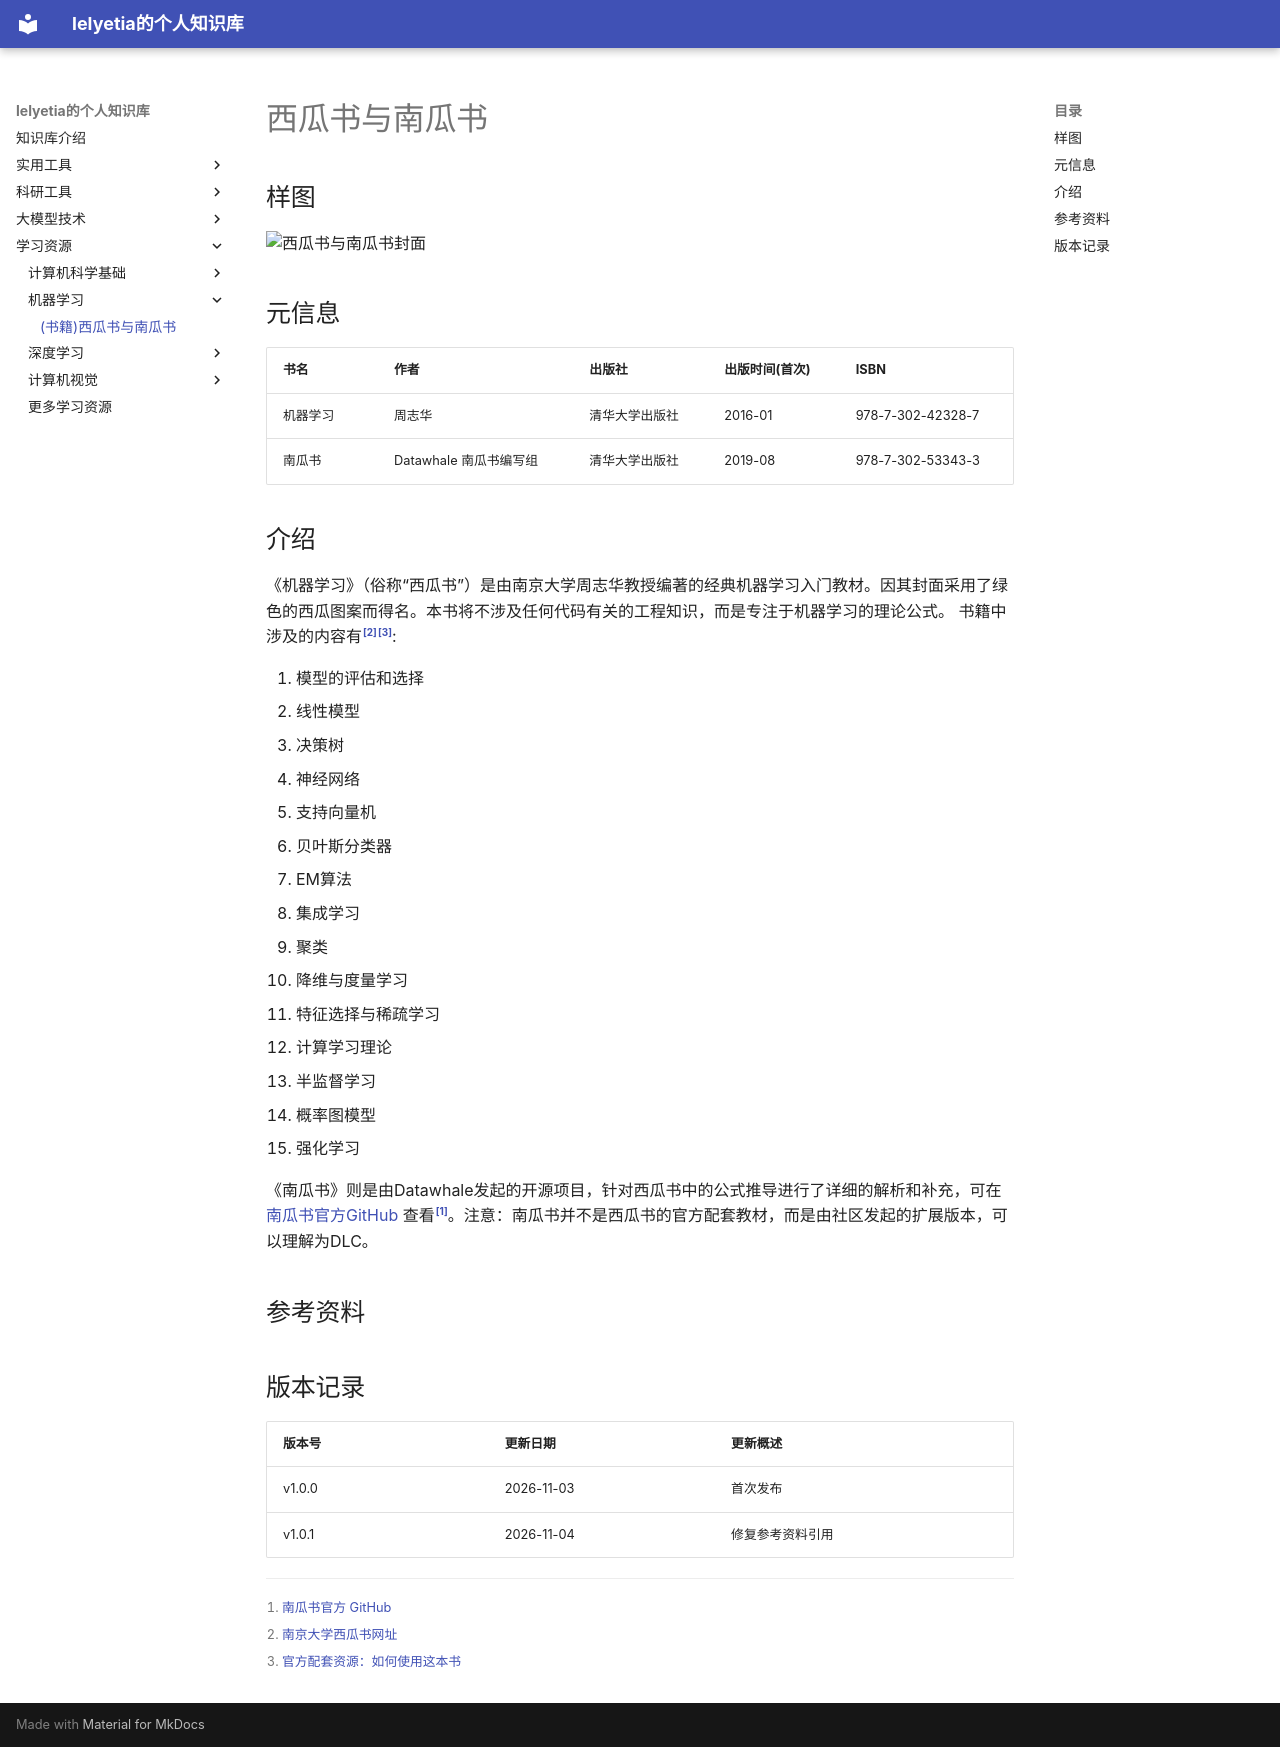

repository: lelyetia/lelyetia-knowledge · page: learning-resources/machine-learning/machine-learning-watermelon-pumpkin/index.html · generator: mkdocs

# 西瓜书与南瓜书

## 样图

![西瓜书与南瓜书封面](../../assets/images/learning-resources/machine-learning-watermelon-pumpkin.png){ width="280" loading="lazy" }

## 元信息

| 书名 | 作者 | 出版社 | 出版时间(首次) | ISBN |
| --- | --- | --- | --- | --- |
| 机器学习 | 周志华 | 清华大学出版社 | 2016-01 | 978-7-302-42328-7 |
| 南瓜书 | Datawhale 南瓜书编写组 | 清华大学出版社 | 2019-08 | 978-7-302-53343-3 |

## 介绍

《机器学习》（俗称“西瓜书”）是由南京大学周志华教授编著的经典机器学习入门教材。因其封面采用了绿色的西瓜图案而得名。本书将不涉及任何代码有关的工程知识，而是专注于机器学习的理论公式。
书籍中涉及的内容有[^西瓜书][^使用指南]:

1. 模型的评估和选择
2. 线性模型
3. 决策树
4. 神经网络
5. 支持向量机
6. 贝叶斯分类器
7. EM算法
8. 集成学习
9. 聚类
10. 降维与度量学习
11. 特征选择与稀疏学习
12. 计算学习理论
13. 半监督学习
14. 概率图模型
15. 强化学习

《南瓜书》则是由Datawhale发起的开源项目，针对西瓜书中的公式推导进行了详细的解析和补充，可在 [南瓜书官方GitHub](https://github.com/datawhalechina/pumpkin-book) 查看[^南瓜书]。注意：南瓜书并不是西瓜书的官方配套教材，而是由社区发起的扩展版本，可以理解为DLC。

## 参考资料

[^南瓜书]: [南瓜书官方 GitHub](https://github.com/datawhalechina/pumpkin-book)
[^西瓜书]: [南京大学西瓜书网址](https://cs.nju.edu.cn/zhouzh/zhouzh.files/publication/MLbook2016.htm)
[^使用指南]: [官方配套资源：如何使用这本书](https://cs.nju.edu.cn/zhouzh/zhouzh.files/publication/MLbook2016-HowToUse.pdf)

## 版本记录 {#version-history}

| 版本号 | 更新日期 | 更新概述 |
| --- | --- | --- |
| v1.0.0 | 2026-11-03 | 首次发布 |
| v1.0.1 | 2026-11-04 | 修复参考资料引用 |
